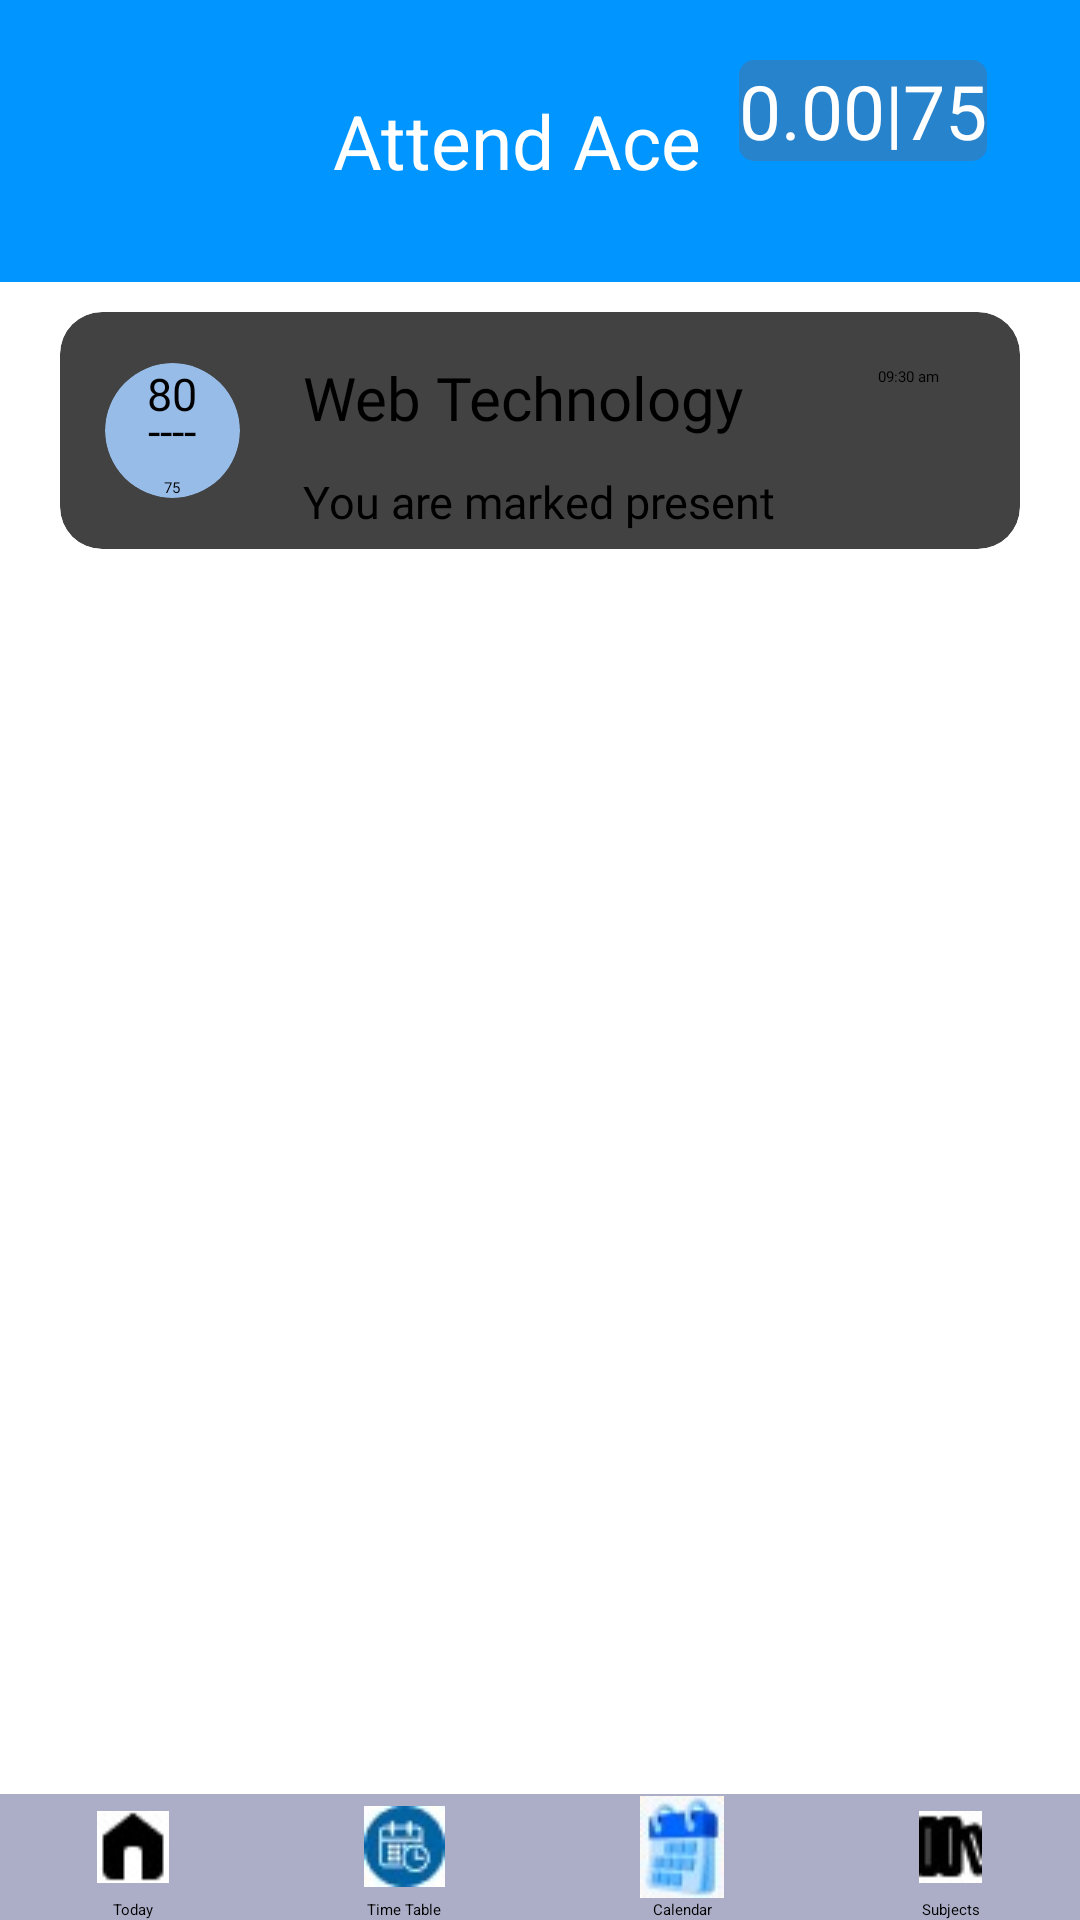

Write the Android layout XML for this screen, with the resource values it uses.
<!-- AndroidManifest.xml: application theme Theme.AttendanceApp -->
<!-- res/layout/activity_web_technology_added.xml -->
<?xml version="1.0" encoding="utf-8"?>
<androidx.constraintlayout.widget.ConstraintLayout xmlns:android="http://schemas.android.com/apk/res/android"
    xmlns:app="http://schemas.android.com/apk/res-auto"
    xmlns:tools="http://schemas.android.com/tools"
    android:id="@+id/main"
    android:layout_width="match_parent"
    android:layout_height="match_parent"
    tools:context=".WebTechnologyAdded">

    <LinearLayout
        android:id="@+id/linearLayout2"
        style="@style/TopBarLinearLayout"
        android:background="#0095FF"
        android:orientation="horizontal"
        app:layout_constraintStart_toStartOf="parent"
        app:layout_constraintTop_toTopOf="parent">

        <androidx.constraintlayout.widget.ConstraintLayout
            android:layout_width="match_parent"
            android:layout_height="match_parent"
            tools:layout_editor_absoluteX="30dp"
            tools:layout_editor_absoluteY="0dp">

            <TextView
                android:id="@+id/textView6"
                style="@style/TopBarText"
                android:layout_marginStart="111dp"
                android:layout_marginTop="30dp"
                android:text="@string/attend_ace"
                app:layout_constraintStart_toStartOf="parent"
                app:layout_constraintTop_toTopOf="parent" />

            <androidx.appcompat.widget.AppCompatButton
                android:id="@+id/button"
                android:layout_width="wrap_content"
                android:layout_height="wrap_content"
                android:layout_marginTop="20dp"
                android:layout_marginEnd="31dp"
                android:background="@drawable/btn_criteria"
                android:fontFamily="@font/istok_web_bold"
                android:text="@string/_0_00_75"
                android:textColor="@color/white"
                android:textSize="25sp"
                app:layout_constraintEnd_toEndOf="parent"
                app:layout_constraintTop_toTopOf="parent" />

            <ImageView
                android:id="@+id/imageView"
                android:layout_width="wrap_content"
                android:layout_height="wrap_content"
                android:layout_marginStart="35dp"
                android:layout_marginTop="35dp"
                android:src="@drawable/menu"
                app:layout_constraintStart_toStartOf="parent"
                app:layout_constraintTop_toTopOf="parent" />
        </androidx.constraintlayout.widget.ConstraintLayout>

    </LinearLayout>

    <androidx.cardview.widget.CardView
        android:id="@+id/cardView4"
        style="@style/subjects"
        android:layout_marginStart="20dp"
        android:layout_marginTop="10dp"
        android:layout_marginEnd="20dp"
        app:cardCornerRadius="14dp"
        app:layout_constraintEnd_toEndOf="parent"
        app:layout_constraintStart_toStartOf="parent"
        app:layout_constraintTop_toBottomOf="@+id/linearLayout2">

        <androidx.constraintlayout.widget.ConstraintLayout
            android:layout_width="match_parent"
            android:layout_height="match_parent">

            <androidx.cardview.widget.CardView
                android:id="@+id/cardView"
                android:layout_width="45dp"
                android:layout_height="45dp"
                android:layout_marginStart="15dp"
                android:layout_marginTop="17dp"
                android:layout_marginBottom="17dp"
                android:backgroundTint="#97BCE8"
                app:cardCornerRadius="22.5dp"
                app:layout_constraintBottom_toBottomOf="parent"
                app:layout_constraintStart_toStartOf="parent"
                app:layout_constraintTop_toTopOf="parent">

                <TextView
                    android:id="@+id/textView7"
                    android:layout_width="wrap_content"
                    android:layout_height="wrap_content"
                    android:layout_gravity="center_horizontal"
                    android:fontFamily="@font/roboto_medium_italic"
                    android:text="80"
                    android:textColor="#000000"
                    android:textSize="15sp" />

                <TextView
                    android:layout_width="wrap_content"
                    android:layout_height="wrap_content"
                    android:layout_gravity="center"
                    android:fontFamily="@font/roboto_medium_italic"
                    android:text="----"
                    android:textColor="#000000"
                    android:textSize="15sp" />

                <TextView
                    android:id="@+id/textView8"
                    android:layout_width="wrap_content"
                    android:layout_height="wrap_content"
                    android:layout_gravity="bottom|center_horizontal"
                    android:fontFamily="@font/roboto_medium_italic"
                    android:text="75"
                    android:textColor="#000000" />

            </androidx.cardview.widget.CardView>

            <TextView
                android:id="@+id/textView11"
                android:layout_width="wrap_content"
                android:layout_height="wrap_content"
                android:layout_marginStart="21dp"
                android:layout_marginTop="15dp"
                android:fontFamily="@font/rubik"
                android:text="Web Technology"
                android:textSize="20sp"
                app:layout_constraintStart_toEndOf="@+id/cardView"
                app:layout_constraintTop_toTopOf="parent" />

            <TextView
                android:id="@+id/textView12"
                android:layout_width="wrap_content"
                android:layout_height="wrap_content"
                android:layout_marginTop="11dp"
                android:fontFamily="@font/rubik"
                android:text="You are marked present"
                android:textSize="15sp"
                app:layout_constraintStart_toStartOf="@+id/textView11"
                app:layout_constraintTop_toBottomOf="@+id/textView11" />

            <TextView
                android:id="@+id/textView13"
                android:layout_width="wrap_content"
                android:layout_height="wrap_content"
                android:layout_marginTop="18dp"
                android:layout_marginEnd="27dp"
                android:fontFamily="@font/rubik"
                android:text="09:30 am"
                app:layout_constraintEnd_toEndOf="parent"
                app:layout_constraintTop_toTopOf="parent" />
        </androidx.constraintlayout.widget.ConstraintLayout>
    </androidx.cardview.widget.CardView>

    <ImageView
        android:id="@+id/imageView"
        android:layout_width="184dp"
        android:layout_height="184dp"
        android:layout_gravity="center"
        app:layout_constraintBottom_toTopOf="@+id/constraintLayout"
        app:layout_constraintEnd_toEndOf="parent"
        app:layout_constraintHorizontal_bias="0.496"
        app:layout_constraintStart_toStartOf="parent"
        app:layout_constraintTop_toBottomOf="@+id/linearLayout2"
        app:srcCompat="@drawable/attendacelogo" />

    <ImageView
        android:id="@+id/Btn_Add"
        android:layout_height="wrap_content"
        android:layout_width="wrap_content"
        android:layout_marginEnd="20dp"
        android:layout_marginBottom="20dp"
        app:layout_constraintBottom_toTopOf="@+id/constraintLayout"
        app:layout_constraintEnd_toEndOf="@+id/constraintLayout"
        app:srcCompat="@drawable/plus" />

    <androidx.constraintlayout.widget.ConstraintLayout
        android:id="@+id/constraintLayout"
        android:layout_width="match_parent"
        android:layout_height="wrap_content"
        android:background="#ACAEC7"
        app:layout_constraintBottom_toBottomOf="parent"
        app:layout_constraintEnd_toEndOf="parent"
        app:layout_constraintStart_toStartOf="parent">

        <LinearLayout
            android:layout_width="match_parent"
            android:layout_height="wrap_content"
            android:orientation="horizontal"
            app:layout_constraintBottom_toBottomOf="parent"
            app:layout_constraintEnd_toEndOf="parent"
            app:layout_constraintStart_toStartOf="parent">

            <LinearLayout
                android:id="@+id/ll_Today"
                android:layout_width="wrap_content"
                android:layout_height="wrap_content"
                android:layout_weight="1"
                android:orientation="vertical">

                <ImageView
                    android:layout_width="wrap_content"
                    android:layout_height="35dp"
                    android:layout_gravity="center"
                    android:src="@drawable/home" />

                <TextView
                    android:layout_width="wrap_content"
                    android:layout_height="wrap_content"
                    android:layout_gravity="center"
                    android:text="@string/today" />
            </LinearLayout>

            <LinearLayout
                android:id="@+id/llTimeTable"
                android:layout_width="wrap_content"
                android:layout_height="wrap_content"
                android:layout_weight="1"
                android:orientation="vertical">

                <ImageView
                    android:layout_width="wrap_content"
                    android:layout_height="35dp"
                    android:layout_gravity="center"
                    android:src="@drawable/timetable" />

                <TextView
                    android:layout_width="wrap_content"
                    android:layout_height="wrap_content"
                    android:layout_gravity="center"
                    android:text="@string/time_table" />
            </LinearLayout>

            <LinearLayout
                android:id="@+id/llCalendar"
                android:layout_width="wrap_content"
                android:layout_height="wrap_content"
                android:layout_weight="1"
                android:orientation="vertical">

                <ImageView
                    android:layout_width="wrap_content"
                    android:layout_height="35dp"
                    android:layout_gravity="center"
                    android:src="@drawable/calendar" />

                <TextView
                    android:layout_width="wrap_content"
                    android:layout_height="wrap_content"
                    android:layout_gravity="center"
                    android:text="@string/calendar" />
            </LinearLayout>

            <LinearLayout
                android:layout_width="wrap_content"
                android:layout_height="wrap_content"
                android:layout_weight="1"
                android:orientation="vertical">

                <ImageView
                    android:layout_width="wrap_content"
                    android:layout_height="35dp"
                    android:layout_gravity="center"
                    android:src="@drawable/subjects" />

                <TextView
                    android:layout_width="wrap_content"
                    android:layout_height="wrap_content"
                    android:layout_gravity="center"
                    android:text="@string/subjects" />
            </LinearLayout>

        </LinearLayout>

    </androidx.constraintlayout.widget.ConstraintLayout>

</androidx.constraintlayout.widget.ConstraintLayout>
<!-- resources referenced by this layout -->
<resources>
  <!-- drawable attendacelogo: vector/xml drawable (drawable, 12021 chars, omitted) -->
  <!-- drawable btn_criteria (drawable) -->
  <?xml version="1.0" encoding="utf-8"?>
  <shape xmlns:android="http://schemas.android.com/apk/res/android">
      <solid android:color="#2883CD"/>
      <corners android:radius="5dp"/>
  </shape>
  <!-- drawable calendar: jpg bitmap (drawable, 1391 bytes) -->
  <!-- drawable home: jpg bitmap (drawable, 1037 bytes) -->
  <!-- drawable plus: jpg bitmap (drawable, 2769 bytes) -->
  <!-- drawable subjects: jpg bitmap (drawable, 1039 bytes) -->
  <!-- drawable timetable: jpg bitmap (drawable, 1435 bytes) -->
  <string name="_0_00_75">0.00|75</string>
  <string name="attend_ace">Attend Ace</string>
  <string name="calendar">Calendar</string>
  <string name="subjects">Subjects</string>
  <string name="time_table">Time Table</string>
  <string name="today">Today</string>
  <style name="TopBarLinearLayout">
          <item name="android:layout_width">match_parent</item>
          <item name="android:layout_height">94dp</item>
      </style>
  <style name="TopBarText">
          <item name="android:layout_width">wrap_content</item>
          <item name="android:layout_height">wrap_content</item>
          <item name="fontFamily">@font/istok_web_bold</item>
          <item name="android:gravity">center</item>
          <item name="android:textColor">@color/white</item>
          <item name="android:textSize">25sp</item>
      </style>
  <style name="subjects">
          <item name="android:layout_width">match_parent</item>
          <item name="android:layout_height">wrap_content</item>
      </style>
  <!-- not gathered from this repository: default colours our renderer supplied (Android Studio template values) -->
  <color name="white">#FFFFFFFF</color>
</resources>
